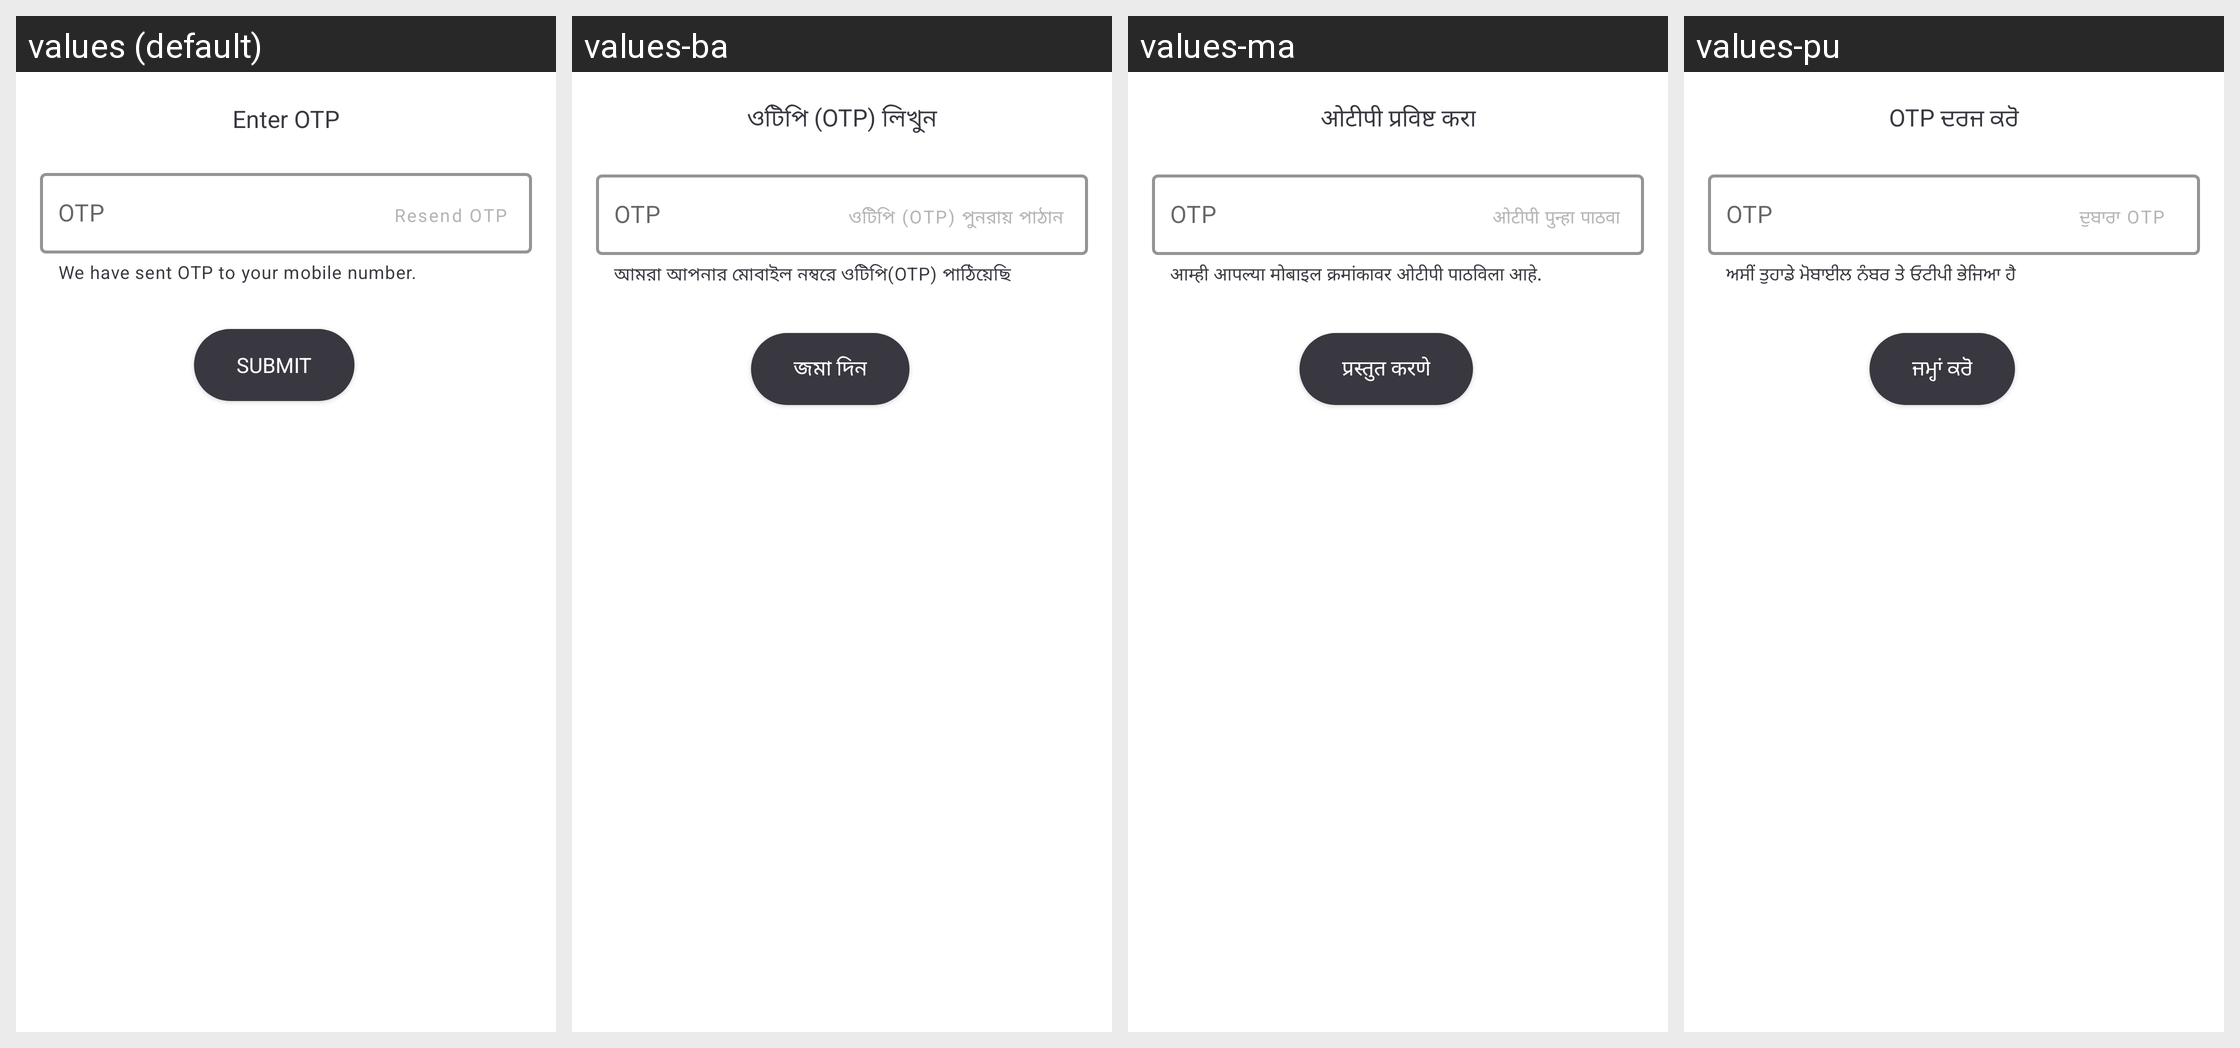

Locale-by-locale string values for the Android screen shown in this grid:
Android screen res/layout/otp_validation_layout.xml rendered under 4 locales, left to right: values (default), values-ba, values-ma, values-pu. Device: Nexus 5 (rendered at 1080×1920; each locale shown at half size, 540×960, under a caption strip naming it); theme AppTheme.
Other locales in the repository, not shown: values-ar, values-as, values-ca, values-cs, values-da, values-de, values-el, values-es, values-eu, values-fi, values-fr, values-gu, values-hi, values-hu, values-it, values-iw, values-ja, values-ka, values-ko, values-mal, values-nl, values-od, values-pl, values-ro, values-ru, values-sk, values-sv, values-ta, values-te, values-th, values-tr, values-zh-rCN, values-zh-rHK, values-zh-rTW.
Strings drawn on this screen, with the default value and each locale's value (text and hints the layout hard-codes, and strings that could not be matched under every locale, appear in the picture but are not listed):

enter_otp
  values: Enter OTP
  values-ba: ওটিপি (OTP) লিখুন
  values-ma: ओटीपी प्रविष्ट करा
  values-pu: OTP ਦਰਜ ਕਰੋ

otp
  values: OTP
  values-ba: OTP
  values-ma: OTP
  values-pu: OTP

we_have_sent_otp
  values: We have sent OTP to your mobile number.
  values-ba: আমরা আপনার মোবাইল নম্বরে ওটিপি(OTP) পাঠিয়েছি
  values-ma: आम्ही आपल्या मोबाइल क्रमांकावर ओटीपी पाठविला आहे.
  values-pu: ਅਸੀਂ ਤੁਹਾਡੇ ਮੋਬਾਈਲ ਨੰਬਰ ਤੇ ਓਟੀਪੀ ਭੇਜਿਆ ਹੈ

resend_otp
  values: Resend OTP
  values-ba: ওটিপি (OTP) পুনরায় পাঠান
  values-ma: ओटीपी पुन्हा पाठवा
  values-pu: ਦੁਬਾਰਾ OTP

submit
  values: Submit
  values-ba: জমা দিন
  values-ma: प्रस्तुत करणे
  values-pu: ਜਮ੍ਹਾਂ ਕਰੋ
